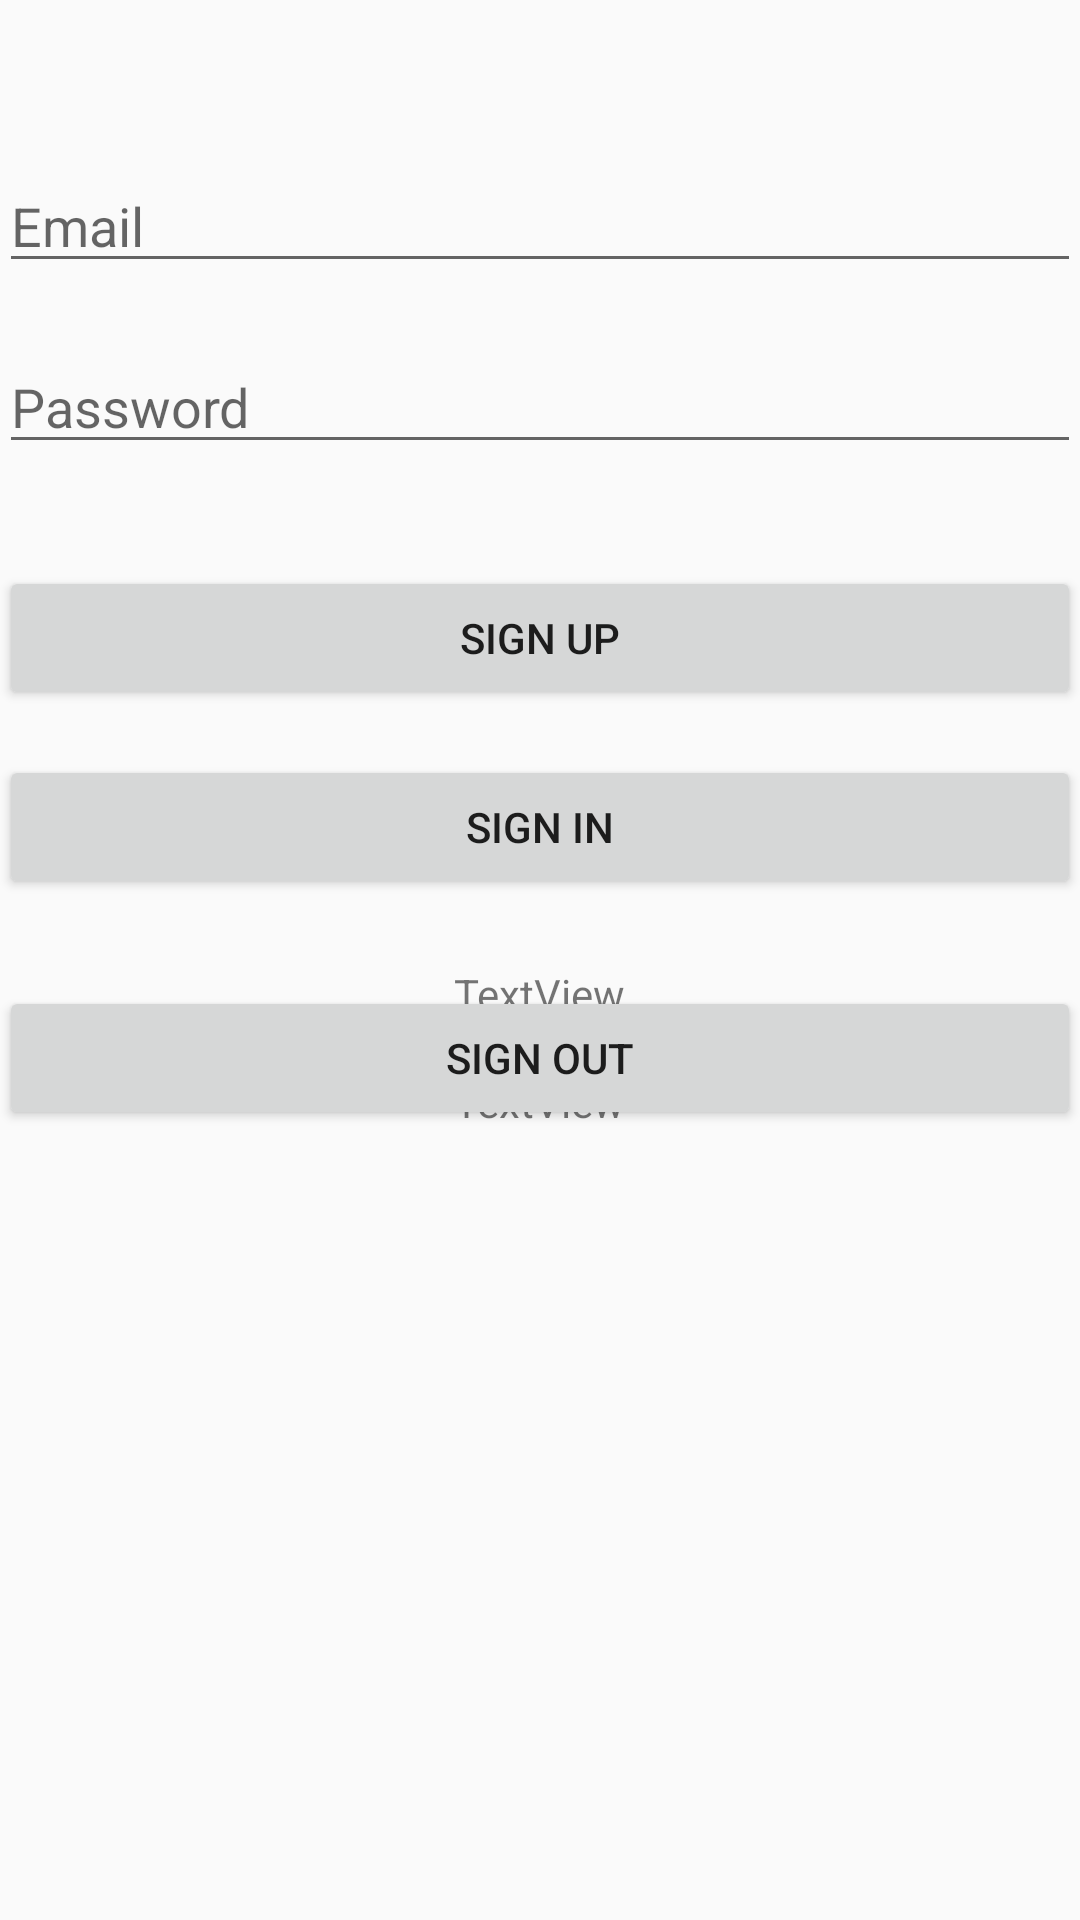

This screen was rendered from an Android layout file. Write that file and the resources it references.
<!-- AndroidManifest.xml: application theme AppTheme -->
<!-- res/layout/activity_main.xml -->
<?xml version="1.0" encoding="utf-8"?>
<ScrollView xmlns:android="http://schemas.android.com/apk/res/android"
    android:layout_width="match_parent"
    android:layout_height="match_parent">
<RelativeLayout xmlns:android="http://schemas.android.com/apk/res/android"
    xmlns:tools="http://schemas.android.com/tools"
    android:id="@+id/activity_main"
    android:layout_width="match_parent"
    android:layout_height="match_parent"
    android:paddingBottom="@dimen/activity_vertical_margin"
    android:paddingLeft="@dimen/activity_horizontal_margin"
    android:paddingRight="@dimen/activity_horizontal_margin"
    android:paddingTop="@dimen/activity_vertical_margin"
    tools:context="com.shell.signintest.MainActivity">



    <EditText
        android:layout_width="match_parent"
        android:layout_height="wrap_content"
        android:inputType="textEmailAddress"
        android:hint="Email"
        android:ems="10"
        android:layout_marginTop="53dp"
        android:id="@+id/email_text"
        android:layout_alignParentStart="true" />

    <EditText
        android:layout_width="match_parent"
        android:layout_height="wrap_content"
        android:inputType="textPassword"
        android:hint="Password"
        android:ems="10"
        android:id="@+id/password_text"
        android:layout_below="@+id/email_text"
        android:layout_alignParentStart="true"
        android:layout_marginTop="19dp" />

    <Button
        android:text="Sign In"
        android:layout_width="match_parent"
        android:layout_height="wrap_content"
        android:id="@+id/email_sign_in_button"
        android:layout_marginTop="15dp"
        android:layout_below="@+id/email_create_account_button"
        android:layout_alignParentStart="true" />

    <Button
        android:text="Sign Out"
        android:layout_width="match_parent"
        android:layout_height="wrap_content"
        android:id="@+id/sign_out_button"
        android:layout_alignParentBottom="true"
        android:layout_alignParentStart="true"
        android:layout_marginBottom="25dp" />

    <Button
        android:text="Sign Up"
        android:layout_width="match_parent"
        android:layout_height="wrap_content"
        android:id="@+id/email_create_account_button"
        android:layout_marginTop="34dp"
        android:layout_below="@+id/password_text"
        android:layout_alignParentStart="true" />

    <TextView
        android:text="TextView"
        android:layout_width="wrap_content"
        android:layout_height="wrap_content"
        android:layout_below="@+id/email_sign_in_button"
        android:layout_centerHorizontal="true"
        android:layout_marginTop="22dp"
        android:id="@+id/logged_email_id"
        android:textAlignment="center" />

    <TextView
        android:text="TextView"
        android:layout_width="wrap_content"
        android:layout_height="wrap_content"
        android:id="@+id/logged_uid"
        android:textAlignment="center"
        android:layout_below="@+id/logged_email_id"
        android:layout_alignStart="@+id/logged_email_id"
        android:layout_marginTop="17dp" />
</RelativeLayout>
</ScrollView>
<!-- resources referenced by this layout -->
<resources>
  <style name="AppTheme" parent="Theme.AppCompat.Light.DarkActionBar">
          
          <item name="colorPrimary">@color/colorPrimary</item>
          <item name="colorPrimaryDark">@color/colorPrimaryDark</item>
          <item name="colorAccent">@color/colorAccent</item>
          <item name="errorTextAppearance">@color/TextInputLayout.Error</item>
      </style>
  <color name="colorPrimary">#3F51B5</color>
  <color name="colorPrimaryDark">#303F9F</color>
  <color name="colorAccent">#FF4081</color>
  <color name="TextInputLayout.Error">#ff0000</color>
</resources>
